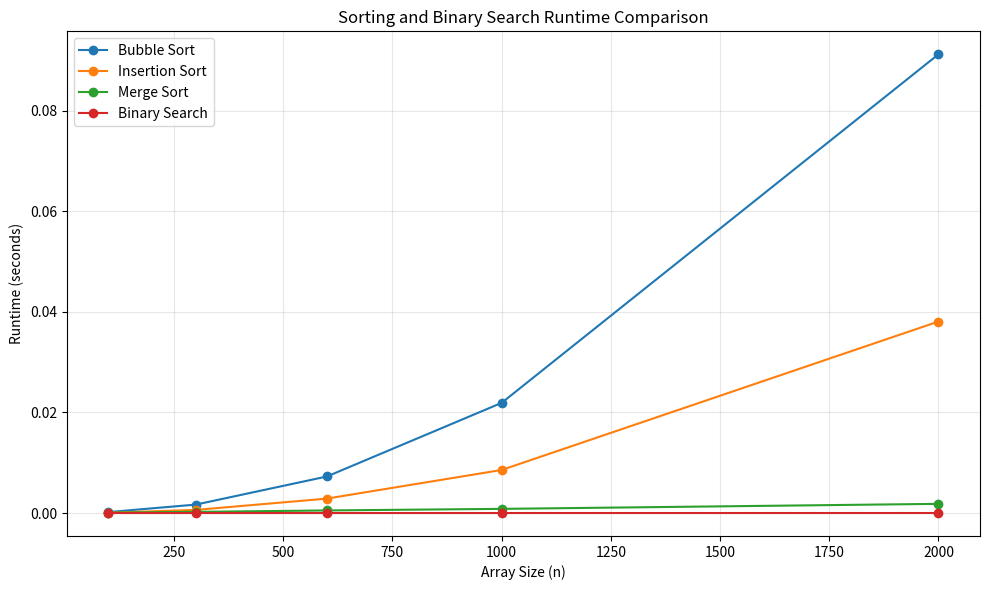

The matplotlib source for this figure:

import random
import time
import matplotlib.pyplot as plt


# 1. 冒泡排序
def bubble_sort(arr):
    arr = arr.copy()
    n = len(arr)

    for i in range(n):
        for j in range(0, n - i - 1):
            if arr[j] > arr[j + 1]:
                arr[j], arr[j + 1] = arr[j + 1], arr[j]

    return arr


# 2. 插入排序
def insertion_sort(arr):
    arr = arr.copy()

    for i in range(1, len(arr)):
        key = arr[i]
        j = i - 1

        while j >= 0 and arr[j] > key:
            arr[j + 1] = arr[j]
            j -= 1

        arr[j + 1] = key

    return arr


# 3. 归并排序
def merge_sort(arr):
    if len(arr) <= 1:
        return arr.copy()

    mid = len(arr) // 2
    left = merge_sort(arr[:mid])
    right = merge_sort(arr[mid:])

    result = []
    i = 0
    j = 0

    while i < len(left) and j < len(right):
        if left[i] <= right[j]:
            result.append(left[i])
            i += 1
        else:
            result.append(right[j])
            j += 1

    result.extend(left[i:])
    result.extend(right[j:])

    return result


# 4. 二分查找：要求数组已经排好序
def binary_search(arr, target):
    left = 0
    right = len(arr) - 1

    while left <= right:
        mid = (left + right) // 2

        if arr[mid] == target:
            return mid
        elif arr[mid] < target:
            left = mid + 1
        else:
            right = mid - 1

    return -1


# 5. 检查算法是否正确
if __name__ == "__main__":
    test_data = [8, 3, 5, 1, 9, 2]
    expected = sorted(test_data)

    assert bubble_sort(test_data) == expected
    assert insertion_sort(test_data) == expected
    assert merge_sort(test_data) == expected

    sorted_data = merge_sort(test_data)
    assert sorted_data[binary_search(sorted_data, 5)] == 5
    assert binary_search(sorted_data, 100) == -1

    print("四种算法的基本测试全部通过！")

    # 6. 准备运行时间实验
    sizes = [100, 300, 600, 1000, 2000]
    algorithms = {
        "Bubble Sort": bubble_sort,
        "Insertion Sort": insertion_sort,
        "Merge Sort": merge_sort,
    }

    results = {name: [] for name in algorithms}

    for size in sizes:
        data = [random.randint(0, 100000) for _ in range(size)]

        for name, func in algorithms.items():
            start = time.perf_counter()
            output = func(data)
            elapsed = time.perf_counter() - start

            assert output == sorted(data)
            results[name].append(elapsed)

        # 对二分查找单独计时，避免把排序时间算进去
        sorted_data = sorted(data)
        target = sorted_data[-1]

        start = time.perf_counter()
        binary_search(sorted_data, target)
        elapsed = time.perf_counter() - start

        if "Binary Search" not in results:
            results["Binary Search"] = []

        results["Binary Search"].append(elapsed)

        print(f"数组规模 {size}：测试完成")

    # 7. 绘制运行时间图
    plt.figure(figsize=(10, 6))

    for name, times in results.items():
        plt.plot(sizes, times, marker="o", label=name)

    plt.xlabel("Array Size (n)")
    plt.ylabel("Runtime (seconds)")
    plt.title("Sorting and Binary Search Runtime Comparison")
    plt.legend()
    plt.grid(True, alpha=0.3)
    plt.tight_layout()

    # 保存真正由 Matplotlib 绘制的图
    plt.savefig("sorting_runtime.png", dpi=200)
    print("实验图已保存：sorting_runtime.png")

    plt.show()
